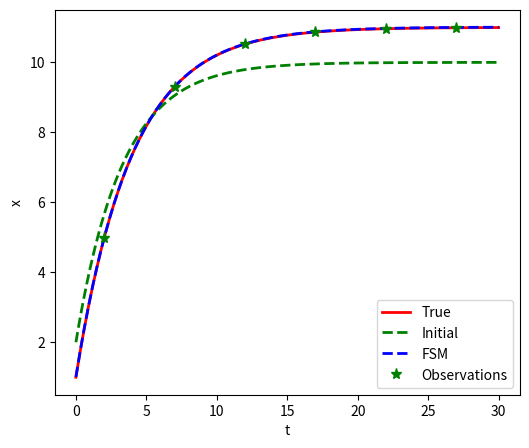

The matplotlib source for this figure:
# -*- coding: utf-8 -*-
"""
Created on Thu Feb  6 11:56:28 2020

[redacted]
"""
#!/usr/bin/env python3
# -*- coding: utf-8 -*-

import numpy as np
np.random.seed(5)
import matplotlib.pyplot as plt
#
#font = {'family' : 'Times New Roman',
#        'size'   : 12}    
#plt.rc('font', **font)

#import matplotlib as mpl
#mpl.rcParams['text.usetex'] = True
#mpl.rcParams['text.latex.preamble'] = [r'\usepackage{amsmath}']

#%%    
def plot(x,un,ue):
    fig, ax = plt.subplots(figsize=(8,5))
    ax.plot(x,un[0,:],'b',label='Initial condition')
    ax.plot(x,ue,'k',label='Exact solution')
    ax.plot(x,un[-1,:],'r-.',label='Numerical solution')
    ax.legend()
    plt.show()
    fig.tight_layout()
    
    
def plot_final(x,un,uf,uw,istd,istart):
    fig, ax = plt.subplots(figsize=(8,5))
    ax.plot(x,uw[-1,:],'k',lw=2,label='Wrong initial condition')
    ax.plot(x,uf[-1,:],'r',lw=4,label='4DVar initial condition')
    ax.plot(x,un[-1,:],'g--',lw=2,label='True initial condition')    
    ax.grid()
    ax.legend()
    plt.show()
    fig.tight_layout()
    fig.savefig('gfinal_'+str(int(istart))+'_'+str(int(istd))+'.pdf')
    
def plot_da(x,uda0,udan,ut,z,istd,istart):
    fig, ax = plt.subplots(figsize=(8,5))
    ax.plot(x,uda0,'k',label='Wrong initial condition')
    ax.plot(x,udan,'r',lw=4,label='4DVar initial condition')
    ax.plot(x,ut,'g--',lw=2,label='True initial condition')
#    ax.plot(x,z,'o',fillstyle='none',markersize=8,markeredgewidth=2,
#            color='b',label='Observations')
    ax.grid()
    ax.legend()
    plt.show()
    fig.tight_layout()
    fig.savefig('ginitial_'+str(int(istart))+'_'+str(int(istd))+'.pdf')
    
def plot_residual(res_history):
    fig, ax = plt.subplots(nrows=1,ncols=1,figsize=(6,5))
    ax.semilogy(res_history[:,0],res_history[:,1],'g-',label='')
    ax.set_xlabel('Itearation $(p)$')
    ax.set_ylabel('$f(x)$')
    ax.grid()
    fig.tight_layout()
    plt.show()
    fig.savefig('g_residual.pdf') 

#%%
def forward(x0,xs,k,dt,nt):
    xn = np.zeros((nt+1))
    xn[0] = x0
    for n in range(1,nt+1):
        xn[n] = xn[n-1] + dt*k*(xs - xn[n-1])
    
    return xn

def dxkm(k,dt,x):
    dxkm = np.zeros((1,1))
    dxkm[0,0] = (1-k*dt)
    return dxkm

def damj(k,xs,dt,x):
    dam = np.zeros((1,2))
    dam[0,0] = k*dt   
    dam[0,1] = (xs -x)*dt
    return dam

def dxkh():
    return np.eye(1)

#%%
istd = 1 # std = 0.01, 0.1
istart = 1 # ic = 1.2sin(x), 1.0
ischeme = 1 # scheme = Euler, RK2
iobs = 1 # observations
freq = 5

nx = 100
xl = 0
xr = 2*np.pi
dx = (xr-xl)/nx
x = np.linspace(xl, xr, nx+1)

tm = 30.0
dt = 0.1
nt = int(tm/dt)
t = np.linspace(0,tm,nt+1)

if iobs == 1:
    tobs = np.array([2.0,7.0,12.0,17.0,22.0,27.0])
    nobs = tobs.shape[0]
    ind = np.zeros(nobs, 'i')
    p = 0
    for k in range(nt+1):
        if t[k] in tobs:
            ind[p] = k
            p = p+1

if iobs == 2:
    tobs = np.array([5.0,5.5,6.0])
    nobs = tobs.shape[0]
    ind = np.zeros(tobs.shape[0], dtype='i')
    for k in range(3):
        ind[k] = np.int(np.round(tobs[k]/dt))

if iobs == 3:
    nobs = int(tm/(freq*dt))
    ind = [freq*i for i in range(1,nobs+1)]
    tobs = t[ind]
    

x0 = 1.0
xs = 11.0
kappa = 0.25

xo = forward(x0,xs,kappa,dt,nt)

mu = 0.0
if istd == 1:
    std = 0.01
elif istd == 2:
    std = 0.1
    
var = std**2

max_iter = 50
tolerance = 1e-4

res_history = np.zeros((max_iter,2))

xobs = xo[ind]
zobs = xobs + np.random.normal(mu,std,[nobs])

hk = np.zeros((nobs,3))
           
#%%
c = np.zeros((3))
c[0] = 2.0
c[1] = 10.0
c[2] = 0.3

ukl = np.zeros((nobs,1))
vkl = np.zeros((nobs,2))

for it in range(max_iter):
    xn = forward(c[0],c[1],c[2],dt,nt)    
    xobs_da = xn[ind]        
    ek = xobs_da - zobs
    
    for p in range(nobs):
        ns = ind[p]
        uk = np.eye(1)
        for i in range(ns,-1,-1):
            x = xn[i]
            uk = uk @ dxkm(c[2],dt,x)
        ukl[p,:] = uk
    
    for p in range(nobs):
        ns = ind[p]
        vk = np.zeros((1,2))
        
        for j in range(ns):
            x = xn[j]
            bj = damj(c[2],c[1],dt,x)
            
            As = np.eye(1) #(1-c[2]*dt)**(ns-j) 
            for k in range(ns,j,-1):
                x = xn[k]
                As = As @ dxkm(c[2],dt,x)
            
            vk = vk + As @ bj
        
        vkl[p,:] = vk
                
    hk = np.hstack((ukl, vkl))
    
    deltac = np.linalg.pinv(hk) @ -ek
        
    c = c + deltac
    print(it, ' ', c)
    if np.linalg.norm(deltac) < tolerance:
        break

#%%                
xda = forward(c[0],c[1],c[2],dt,nt)  
cint  = np.array([2.0,10.0,0.3])
xin = forward(cint[0],cint[1],cint[2],dt,nt)
fig, ax = plt.subplots(nrows=1, ncols=1,figsize=(6,5))
ax.plot(t, xo, 'r', lw=2,label='True')
ax.plot(t, xin, 'g--', lw=2,label='Initial')
ax.plot(t, xda, 'b--', lw=2,label='FSM')
ax.plot(tobs, xobs, 'g*', markersize=8, label='Observations')
plt.xlabel('t')
plt.ylabel('x')
ax.legend()
plt.savefig('2.pdf')
plt.show()
    
    

   